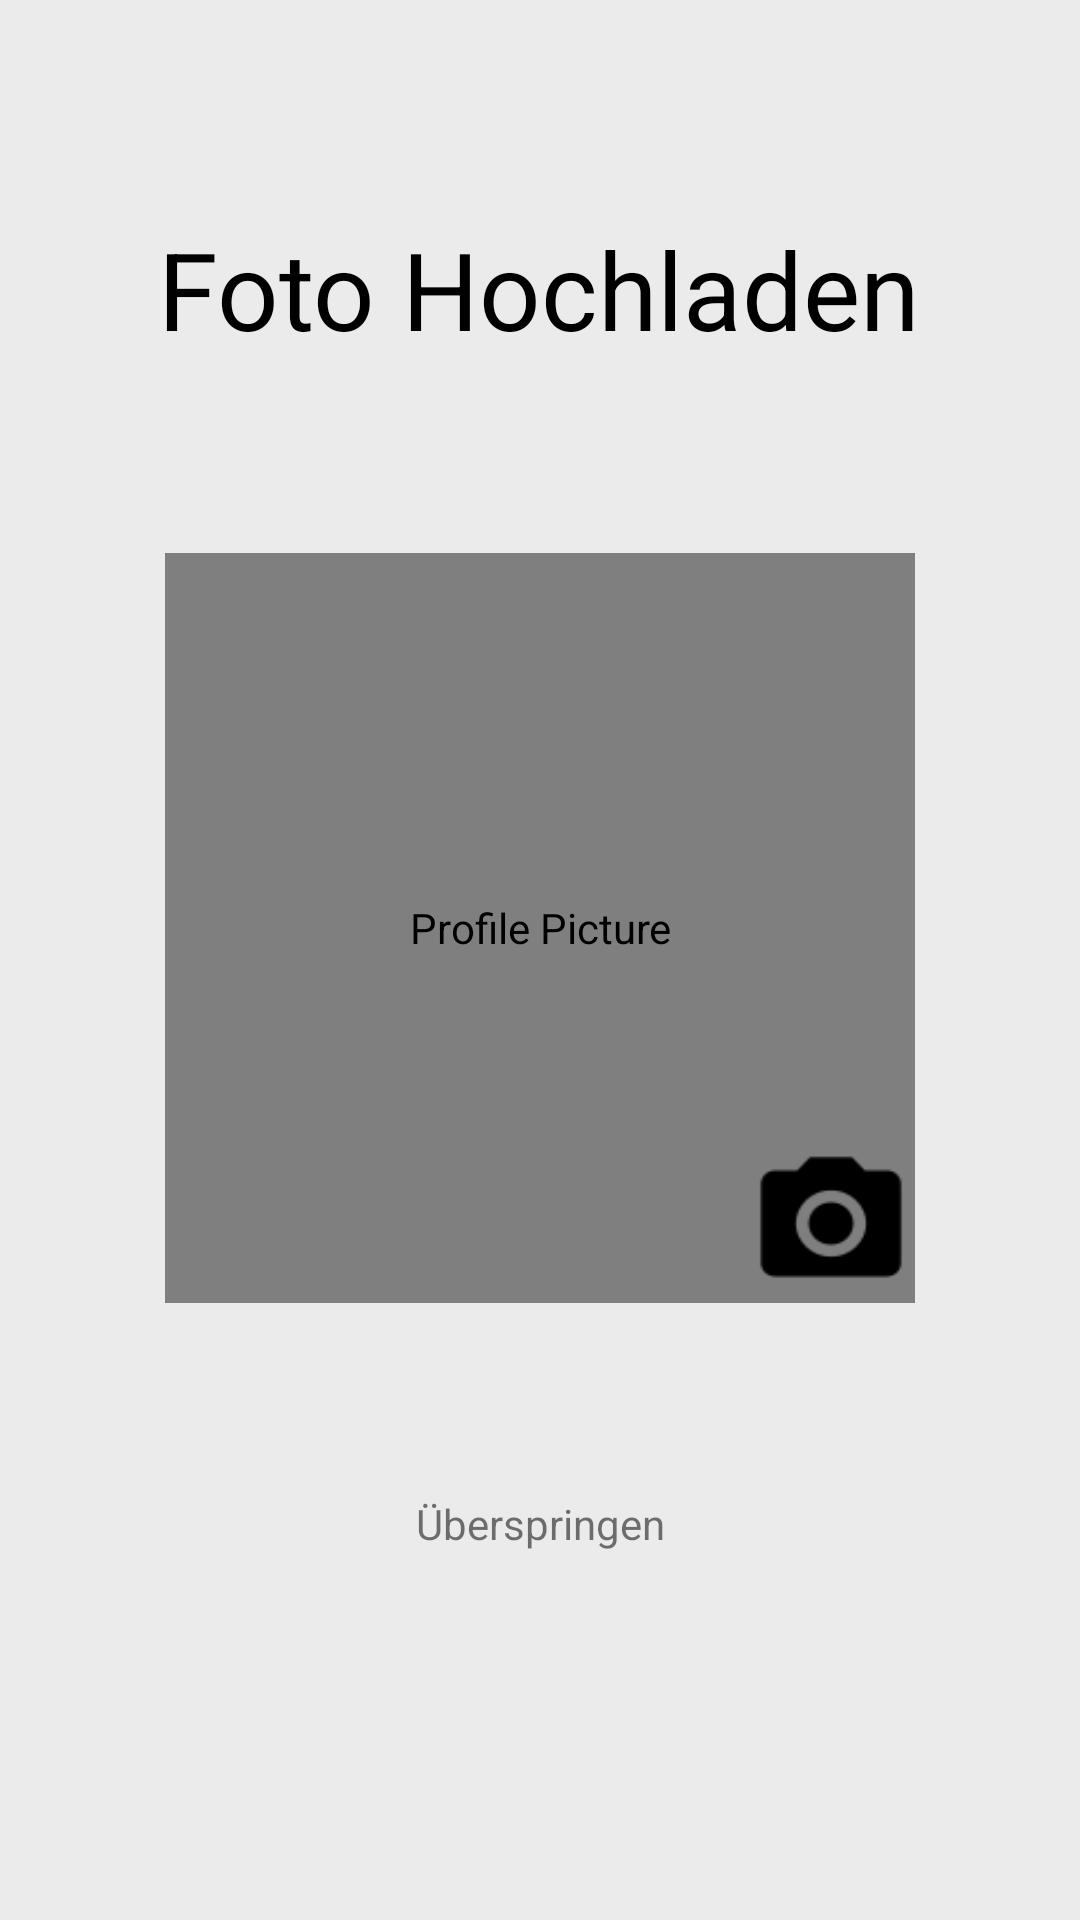

Android layout source for this screen:
<!-- AndroidManifest.xml: application theme AppTheme -->
<!-- res/layout/activity_uploadpicture.xml -->
<?xml version="1.0" encoding="utf-8"?>
<androidx.constraintlayout.widget.ConstraintLayout xmlns:android="http://schemas.android.com/apk/res/android"
    xmlns:app="http://schemas.android.com/apk/res-auto"
    xmlns:tools="http://schemas.android.com/tools"
    android:layout_width="match_parent"
    android:layout_height="match_parent"
    android:background="@color/greyColor">

    <TextView
        android:id="@+id/buttonUeberspringen"
        android:layout_width="wrap_content"
        android:layout_height="wrap_content"
        android:layout_marginTop="64dp"
        android:onClick="goToWelcomeActivity"
        android:text="@string/buttonUeberspringen"
        app:layout_constraintEnd_toEndOf="parent"
        app:layout_constraintStart_toStartOf="parent"
        app:layout_constraintTop_toBottomOf="@+id/newApprentice_apprenticePhoto" />

    <TextView
        android:id="@+id/textView3"
        android:layout_width="wrap_content"
        android:layout_height="wrap_content"
        android:layout_marginTop="72dp"
        android:text="@string/fotoHochladen"
        android:textColor="#000000"
        android:textSize="36sp"
        app:layout_constraintEnd_toEndOf="parent"
        app:layout_constraintHorizontal_bias="0.496"
        app:layout_constraintStart_toStartOf="parent"
        app:layout_constraintTop_toTopOf="parent" />

    <de.hdodenhof.circleimageview.CircleImageView
        android:id="@+id/newApprentice_apprenticePhoto"
        android:layout_width="250dp"
        android:layout_height="250dp"
        android:layout_marginTop="64dp"
        android:contentDescription="@string/pictureAltText"
        android:src="@drawable/account_circle"
        app:layout_constraintEnd_toEndOf="parent"
        app:layout_constraintStart_toStartOf="parent"
        app:layout_constraintTop_toBottomOf="@+id/textView3" />

    <Button
        android:id="@+id/newApprentice_photoButton"
        android:layout_width="56dp"
        android:layout_height="53dp"
        android:background="@drawable/camera_alt"
        android:contentDescription="@string/editTextVorname"
        app:layout_constraintBottom_toBottomOf="@+id/newApprentice_apprenticePhoto"
        app:layout_constraintEnd_toEndOf="@+id/newApprentice_apprenticePhoto" />

</androidx.constraintlayout.widget.ConstraintLayout>
<!-- resources referenced by this layout -->
<resources>
  <color name="greyColor">#EBEBEB</color>
  <!-- drawable account_circle: png bitmap (drawable, 1426 bytes) -->
  <!-- drawable camera_alt: png bitmap (drawable-v24, 1161 bytes) -->
  <string name="buttonUeberspringen">Überspringen</string>
  <string name="editTextVorname">Vorname</string>
  <string name="fotoHochladen">Foto Hochladen</string>
  <string name="pictureAltText">Profile Picture</string>
  <style name="AppTheme" parent="Theme.AppCompat.Light.DarkActionBar">
          
          <item name="colorPrimary">@color/blueColor</item>
          <item name="colorPrimaryDark">@color/darkBlueColor</item>
          <item name="colorAccent">@color/blackColor</item>
      </style>
  <color name="blueColor">#4687E9</color>
  <color name="blackColor">#000000</color>
</resources>
